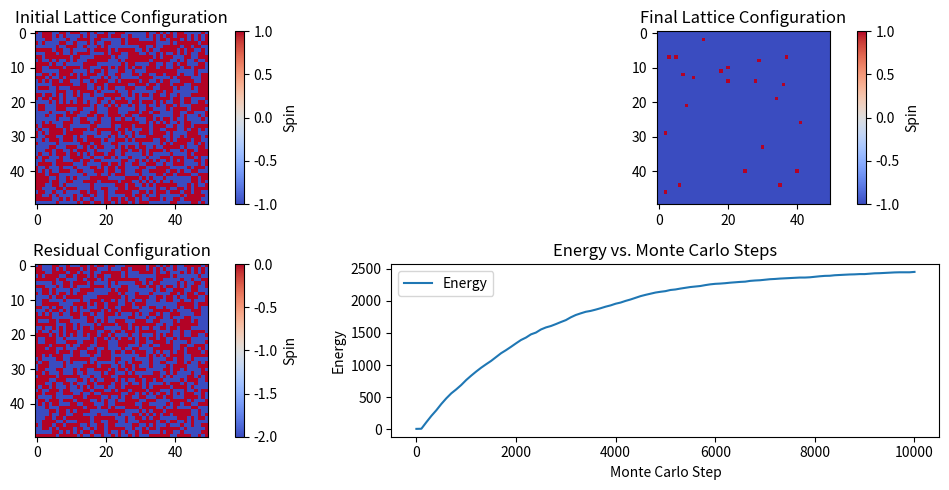

Python code for this plot:
import random
import numpy as np
import matplotlib.pyplot as plt

def initial_spins(L):
    return np.random.choice([1, -1], size=(L,L))

def calculate_energy(spins, K, h, L):
    energy = 0
    for i in range(L):
        for j in range(L):
            energy -= h*spins[i, j]
            energy -= K*(spins[(i+1)%L, j] + spins[i, (j+1)%L])
    return energy

def metropolis_algorithim(spins, beta, K, h, L):
    #making a trial flip
    i, j = np.random.randint(0, L, size=2)
    site = spins[i, j]
    trial_flip = site * -1
    trial_flip_spins = spins.copy()
    trial_flip_spins[i, j] = trial_flip

    #calculating old energy
    old_energy = -h*spins[i, j] - K*(spins[(i+1)%L, j] + spins[i, (j+1)%L]+
                                     spins[(i - 1) % L, j] +  spins[i, (j-1)%L])
    #calculating new energy
    new_energy = -h*trial_flip_spins[i, j] - K*(trial_flip_spins[(i+1)%L, j] + trial_flip_spins[i, (j+1)%L]+
                                     trial_flip_spins[(i - 1) % L, j] +  trial_flip_spins[i, (j-1)%L])
    #computing delta E and deciding if we should accept the change
    #new_energy = calculate_energy(trial_flip_spins, K, h, L)
    #old_energy = calculate_energy(spins, K, h, L)

    delta_energy = new_energy - old_energy
    if delta_energy < 0:
        spins[i, j] = trial_flip
        #print("For delta E = {}, the flip at site [{}, {}] was accepted".format(delta_energy, i, j))
    else:
        w = np.exp(-beta*delta_energy)
        r = random.random()
        if r <= w:
           # print("Random number {}, For delta E = {}".format(r, delta_energy))
            spins[i,j] = trial_flip
    return(spins)

def monte_carlo(beta, K, h, L, steps, spins):
    energies = [calculate_energy(spins, K, h, L)]
    for step in range(steps):
        spins = metropolis_algorithim(spins, beta, K, h, L)
        if step % (steps//100) == 0:
            energies.append(calculate_energy(spins, K, h, L))
    return spins, energies


beta = 100000
K = 1
h = -1
L = 50
steps = 10000
spins_initial = initial_spins(L)

copy_of_spins_initial = spins_initial.copy()

final_spins, energies = monte_carlo(beta, K, h, L, steps, spins_initial)


# Visualization
plt.figure(figsize=(12, 5))

plt.subplot(2, 2, 1)
plt.title("Initial Lattice Configuration")
plt.imshow(copy_of_spins_initial, cmap="coolwarm")
plt.colorbar(label="Spin")

plt.subplot(2, 2, 2)
plt.title("Final Lattice Configuration")
plt.imshow(final_spins, cmap="coolwarm")
plt.colorbar(label="Spin")

plt.subplot(2, 2, 3)
plt.title("Residual Configuration")
plt.imshow(final_spins- copy_of_spins_initial, cmap="coolwarm")
plt.colorbar(label="Spin")

plt.subplot(2, 2, 4)
plt.title("Energy vs. Monte Carlo Steps")
plt.plot(range(0, len(energies) * 100, 100), energies, label="Energy")
plt.xlabel("Monte Carlo Step")
plt.ylabel("Energy")
plt.legend()

plt.tight_layout()
plt.show()